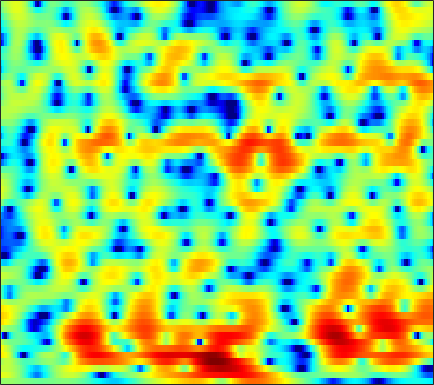

Data behind this chart, as committed beside it:
0.50502, 0.61149, 0.70138, 0.73922, 0.73473, 0.68935, 0.6008, 0.51784, 0.38865, 0.23417, 0.074317, -0.04514, -0.2059, -0.34731, -0.44228, -0.54715, -0.62402, -0.6603, -0.67786, -0.66055, -0.60609, -0.54813, -0.45735, -0.35171
3.35, 3.234, 3.028, 2.751, 2.495, 2.08, 1.575, 1.128, 0.4261, -0.4064, -1.389, -2.232, -3.514, -4.977, -6.151, -7.633, -8.573, -8.582, -7.666, -6.195, -4.662, -3.591, -2.324, -1.241
2.116, 2.147, 2.137, 2.046, 1.913, 1.638, 1.256, 0.8935, 0.3053, -0.4063, -1.234, -1.92, -2.934, -4.028, -4.855, -5.812, -6.337, -6.321, -5.729, -4.742, -3.601, -2.749, -1.696, -0.7488
1.157, 1.678, 2.024, 2.036, 1.868, 1.439, 0.8383, 0.3236, -0.4123, -1.1, -1.629, -1.878, -2.002, -1.938, -1.803, -1.514, -1.15, -0.853, -0.4548, -0.08606, 0.2325, 0.4181, 0.5673, 0.5681
4.674, 4.341, 3.723, 2.846, 1.987, 0.5325, -1.385, -3.25, -6.675, -12.32, -28.12, -18.07, -10.08, -6.293, -4.449, -2.675, -1.376, -0.6229, 0.1676, 0.76, 1.191, 1.415, 1.563, 1.518
4.208, 3.577, 2.703, 1.778, 1.06, 0.0701, -0.9441, -1.708, -2.701, -3.513, -4.029, -4.201, -4.171, -3.964, -3.77, -3.511, -3.293, -3.184, -3.05, -2.89, -2.663, -2.392, -1.862, -1.208
2.341, 1.421, 0.4984, -0.06442, -0.2833, -0.4212, -0.5083, -0.5803, -0.7288, -0.9281, -1.181, -1.4, -1.752, -2.205, -2.622, -3.271, -4.144, -5.019, -6.6, -8.82, -12.1, -14.66, -12.95, -8.091
-5.674, -12.44, -19.93, -8.581, -5.359, -3.019, -1.775, -1.272, -1.012, -1.109, -1.496, -1.898, -2.564, -3.309, -3.851, -4.506, -5.105, -5.513, -5.998, -6.396, -6.604, -6.383, -5.385, -3.688
2.301, 1.525, 0.7933, 0.3828, 0.2175, 0.01321, -0.3145, -0.6963, -1.456, -2.547, -4.03, -5.421, -7.686, -10.4, -12.6, -14.6, -13.94, -12.35, -10.26, -8.441, -6.799, -5.637, -4.07, -2.46
5.299, 4.868, 4.272, 3.639, 3.126, 2.364, 1.473, 0.6807, -0.5719, -2.074, -3.883, -5.499, -7.96, -10.8, -12.85, -14.54, -14.66, -14.08, -12.96, -11.76, -10.27, -8.979, -7.154, -5.268
5.814, 5.54, 5.103, 4.579, 4.133, 3.459, 2.693, 2.034, 1.055, -0.05984, -1.328, -2.383, -3.877, -5.472, -6.734, -8.566, -10.72, -12.77, -16.88, -26.08, -25.33, -17.28, -11.95, -8.607
4.931, 4.725, 4.391, 4.021, 3.722, 3.296, 2.845, 2.488, 1.956, 1.355, 0.687, 0.1309, -0.6889, -1.606, -2.374, -3.458, -4.571, -5.417, -6.422, -7.076, -7.152, -6.869, -6.245, -5.561
2.587, 2.172, 1.618, 1.169, 0.9534, 0.8535, 0.919, 1.037, 1.198, 1.318, 1.358, 1.321, 1.169, 0.9407, 0.7227, 0.3964, 0.04819, -0.2141, -0.512, -0.7863, -0.9798, -1.077, -1.211, -1.412
-1.214, -2.719, -5.285, -7.997, -8.769, -7.065, -4.55, -2.971, -1.373, -0.2465, 0.518, 0.9106, 1.24, 1.416, 1.478, 1.487, 1.445, 1.409, 1.366, 1.335, 1.307, 1.28, 1.243, 1.17
-1.481, -2.864, -5.074, -7.136, -7.669, -6.529, -4.565, -3.236, -1.853, -0.8748, -0.2738, -0.001351, 0.1903, 0.2227, 0.1883, 0.103, 0.04857, 0.06093, 0.1482, 0.3615, 0.6404, 0.8814, 1.217, 1.546
1.309, 0.8885, 0.3569, -0.06817, -0.2639, -0.352, -0.3129, -0.2492, -0.2022, -0.2908, -0.5438, -0.8722, -1.492, -2.304, -2.999, -3.9, -4.595, -4.833, -4.642, -3.94, -2.901, -2.023, -0.8629, 0.2042
2.396, 2.211, 1.964, 1.727, 1.563, 1.364, 1.13, 0.9006, 0.4794, -0.1393, -0.9897, -1.85, -3.38, -5.439, -7.497, -11.24, -17.06, -22.55, -18.16, -12.79, -9.209, -6.986, -4.381, -2.139
0.9269, 0.7156, 0.5491, 0.5194, 0.5484, 0.5985, 0.6175, 0.5555, 0.3282, -0.127, -0.888, -1.683, -3.088, -4.94, -6.664, -9.388, -12.31, -14.44, -17.01, -18.67, -16.2, -12.22, -7.505, -3.773
-5.24, -5.949, -6.009, -5.118, -4.199, -3.015, -2.051, -1.504, -1.032, -0.8319, -0.9322, -1.175, -1.744, -2.574, -3.341, -4.56, -6.014, -7.168, -8.705, -9.607, -8.769, -6.984, -4.111, -1.455
-15.58, -22.07, -20.74, -13.62, -10.59, -7.824, -5.956, -4.917, -3.89, -3.142, -2.599, -2.314, -2.081, -1.988, -1.977, -2.035, -2.106, -2.108, -2.027, -1.751, -1.207, -0.6195, 0.2969, 1.32
-10.75, -11.15, -11.13, -10.5, -9.845, -8.863, -7.911, -7.241, -6.362, -5.531, -4.67, -4.035, -3.192, -2.386, -1.839, -1.164, -0.5475, -0.1446, 0.3702, 0.8577, 1.33, 1.676, 2.117, 2.519
-10.13, -10, -9.777, -9.614, -9.503, -9.525, -9.664, -9.797, -9.749, -9.129, -7.798, -6.498, -4.642, -2.875, -1.713, -0.3659, 0.7425, 1.422, 2.158, 2.722, 3.11, 3.286, 3.396, 3.348
-11.74, -10.62, -9.639, -9.196, -9.204, -9.752, -11.16, -13.15, -18.74, -33.49, -14.74, -9.811, -5.545, -2.588, -0.859, 0.9595, 2.34, 3.156, 3.968, 4.481, 4.724, 4.725, 4.486, 3.948
-11.6, -10.42, -9.333, -8.627, -8.389, -8.289, -8.428, -8.596, -8.647, -8, -6.523, -5.042, -2.955, -1.014, 0.2704, 1.718, 2.859, 3.526, 4.172, 4.536, 4.63, 4.53, 4.128, 3.413
-9.544, -9.303, -9.008, -8.679, -8.374, -7.874, -7.204, -6.593, -5.646, -4.588, -3.418, -2.475, -1.222, -0.03697, 0.7835, 1.736, 2.505, 2.942, 3.322, 3.508, 3.473, 3.323, 2.945, 2.408
-8.032, -8.804, -9.972, -10.95, -11.04, -10.08, -8.335, -6.917, -5.119, -3.525, -2.118, -1.17, -0.04573, 0.9282, 1.552, 2.24, 2.753, 3.009, 3.165, 3.12, 2.863, 2.534, 1.999, 1.377
-4.791, -6.528, -9.954, -16.1, -22.02, -14.13, -8.759, -6.182, -3.762, -1.96, -0.5629, 0.2924, 1.257, 2.083, 2.597, 3.153, 3.532, 3.684, 3.705, 3.414, 2.81, 2.112, 0.8225, -0.8655
0.3956, -0.5023, -1.712, -2.718, -3.129, -3.104, -2.617, -2.131, -1.483, -0.9554, -0.5009, -0.1784, 0.2992, 0.857, 1.343, 2.008, 2.592, 2.92, 3.126, 3.01, 2.485, 1.76, 0.1848, -2.288
2.782, 2.246, 1.511, 0.8039, 0.2974, -0.3436, -0.9803, -1.519, -2.351, -3.426, -4.723, -5.721, -6.514, -6.037, -4.868, -2.997, -1.312, -0.2769, 0.6873, 1.304, 1.523, 1.466, 1.141, 0.6351
3.091, 2.643, 1.986, 1.28, 0.6892, -0.1935, -1.231, -2.154, -3.691, -5.733, -8.668, -11.94, -18.93, -16.49, -11.32, -7.008, -4.178, -2.627, -1.059, 0.05412, 0.8267, 1.214, 1.571, 1.758
2.422, 2.047, 1.501, 0.88, 0.3665, -0.4085, -1.301, -2.044, -3.157, -4.333, -5.501, -6.273, -6.798, -6.611, -5.971, -4.74, -3.346, -2.366, -1.123, -0.0941, 0.7562, 1.268, 1.768, 2.095
1.208, 0.9388, 0.573, 0.1602, -0.176, -0.6979, -1.301, -1.813, -2.547, -3.322, -4.041, -4.45, -4.766, -4.68, -4.359, -3.621, -2.621, -1.762, -0.6356, 0.4229, 1.32, 1.885, 2.424, 2.748
-1.351, -1.444, -1.429, -1.372, -1.363, -1.472, -1.785, -2.17, -2.869, -3.851, -5.04, -5.98, -7.243, -7.816, -7.473, -5.945, -3.951, -2.406, -0.5987, 0.9348, 2.151, 2.855, 3.544, 3.929
-9.202, -8.374, -6.568, -4.947, -4.147, -3.515, -3.372, -3.579, -4.22, -5.338, -7.082, -9.069, -13.3, -22.98, -20.64, -11.14, -6.208, -3.646, -1.079, 0.8835, 2.362, 3.175, 3.996, 4.462
-15.97, -13.27, -9.494, -7.136, -6, -5.152, -4.871, -4.942, -5.389, -6.053, -6.905, -7.517, -8.141, -8.121, -7.564, -5.986, -4.013, -2.443, -0.5875, 1.011, 2.274, 3.039, 3.741, 4.15
-5.598, -5.518, -5.189, -4.734, -4.51, -4.478, -4.804, -5.262, -6.162, -7.211, -8.036, -8.251, -7.841, -6.795, -5.719, -4.017, -2.229, -1.004, 0.615, 1.954, 3.05, 3.685, 4.209, 4.404
-3.262, -3.039, -2.683, -2.481, -2.544, -2.978, -3.932, -5.11, -7.362, -10.9, -16.61, -20.99, -15.04, -9.944, -7.177, -4.351, -1.969, -0.4308, 1.385, 2.881, 4.056, 4.665, 5.17, 5.221
-7.524, -5.264, -3.341, -2.396, -2.136, -2.357, -3.164, -4.188, -6.001, -8.403, -10.82, -11.98, -12, -10.89, -9.417, -7.036, -4.417, -2.469, -0.1923, 1.704, 3.126, 3.91, 4.591, 4.843
-4.565, -3.428, -2.236, -1.493, -1.261, -1.356, -1.887, -2.531, -3.757, -5.322, -7.234, -9.04, -12.34, -18.53, -26.8, -14.72, -8.387, -5.294, -2.302, -0.1021, 1.496, 2.384, 3.207, 3.695
0.07038, 0.1473, 0.2919, 0.3817, 0.3498, 0.1534, -0.2594, -0.7073, -1.528, -2.529, -3.788, -4.807, -6.255, -7.394, -7.571, -6.633, -4.934, -3.495, -1.844, -0.4785, 0.5686, 1.17, 1.75, 2.134
1.528, 1.514, 1.519, 1.488, 1.425, 1.28, 1.04, 0.7998, 0.3878, -0.1037, -0.6447, -1.038, -1.489, -1.766, -1.831, -1.734, -1.437, -1.139, -0.751, -0.4292, -0.216, -0.1442, -0.1534, -0.2306
1.305, 1.468, 1.671, 1.832, 1.915, 1.953, 1.918, 1.839, 1.695, 1.491, 1.28, 1.101, 0.8849, 0.6944, 0.5589, 0.3982, 0.2369, 0.05414, -0.2311, -0.6507, -1.225, -1.768, -2.629, -3.608
-0.03024, 0.5519, 1.189, 1.676, 1.94, 2.168, 2.282, 2.306, 2.289, 2.241, 2.171, 2.115, 2.019, 1.885, 1.758, 1.525, 1.169, 0.8087, 0.157, -0.7284, -1.929, -3.058, -5.019, -7.648
-1.453, -0.3674, 0.683, 1.362, 1.676, 1.905, 1.961, 1.94, 1.859, 1.817, 1.826, 1.901, 2.034, 2.157, 2.207, 2.148, 1.899, 1.596, 0.9271, -0.03981, -1.334, -2.569, -4.574, -7.012
-0.682, 0.2081, 1.042, 1.495, 1.608, 1.447, 0.9721, 0.4599, -0.2791, -0.7951, -0.7109, -0.2628, 0.6465, 1.577, 2.138, 2.635, 2.828, 2.732, 2.322, 1.549, 0.4354, -0.6647, -2.357, -4.327
0.4022, 0.961, 1.512, 1.752, 1.655, 1.037, -0.2765, -1.934, -5.478, -12, -12.06, -6.602, -2.14, 0.526, 1.85, 3.032, 3.673, 3.831, 3.721, 3.232, 2.32, 1.379, -0.3731, -2.797
-2.459, -1.49, -0.4568, 0.1602, 0.3045, 0.08323, -0.6637, -1.563, -3.034, -4.323, -4.235, -3.25, -1.481, 0.1164, 1.041, 1.957, 2.515, 2.773, 2.847, 2.671, 2.231, 1.736, 0.8113, -0.3813
-6.415, -4.478, -2.679, -1.518, -0.9664, -0.5697, -0.4874, -0.5458, -0.7606, -0.9533, -1.004, -0.9392, -0.7607, -0.5224, -0.3175, -0.1048, 0.09634, 0.253, 0.4387, 0.598, 0.749, 0.8002, 0.8479, 0.8304
-4.907, -3.668, -2.315, -1.3, -0.7131, -0.1818, 0.08989, 0.1692, 0.07795, -0.1502, -0.5354, -0.8975, -1.477, -2.13, -2.597, -3.192, -3.515, -3.534, -3.188, -2.463, -1.507, -0.7937, 0.1479, 0.9718
-2.493, -1.971, -1.228, -0.4864, -0.004171, 0.4905, 0.7692, 0.7849, 0.594, 0.104, -0.7116, -1.541, -2.96, -4.812, -6.486, -9.036, -11.64, -12.75, -11.17, -8.035, -5.104, -3.169, -1.064, 0.629
-3.242, -2.918, -2.071, -1.013, -0.2785, 0.5273, 1.036, 1.171, 1.015, 0.3987, -0.6843, -1.855, -3.94, -6.743, -9.374, -13.59, -18.18, -20.35, -16.99, -11.46, -6.974, -4.276, -1.467, 0.6812
-12.39, -10.55, -6.462, -3.334, -1.607, 0.01338, 1.01, 1.429, 1.502, 1.079, 0.1129, -0.9793, -3.032, -5.842, -8.732, -14.27, -26.9, -23.77, -13.78, -8.663, -4.994, -2.764, -0.3604, 1.483
-10.44, -9.33, -6.361, -3.627, -1.989, -0.3409, 0.7546, 1.254, 1.534, 1.407, 0.8807, 0.2297, -0.9541, -2.432, -3.672, -5.22, -6.152, -6.15, -5.166, -3.601, -1.948, -0.7842, 0.5595, 1.637
-5.33, -4.544, -3.308, -2.018, -1.102, -0.0382, 0.7751, 1.187, 1.508, 1.551, 1.363, 1.081, 0.576, -0.02142, -0.454, -0.957, -1.257, -1.312, -1.143, -0.7612, -0.2659, 0.0972, 0.5503, 0.8828
-4.34, -3.21, -1.9, -0.77, -0.03718, 0.7682, 1.379, 1.713, 1.975, 2.042, 1.936, 1.771, 1.46, 1.089, 0.8069, 0.4687, 0.2113, 0.09952, 0.03447, 0.05028, 0.106, 0.1356, 0.1046, -0.0614
-2.888, -1.769, -0.5141, 0.5195, 1.15, 1.815, 2.284, 2.515, 2.65, 2.609, 2.389, 2.125, 1.661, 1.119, 0.6893, 0.1672, -0.2372, -0.4313, -0.5372, -0.5087, -0.4326, -0.3891, -0.4686, -0.7681
-0.8065, -0.008267, 0.9317, 1.72, 2.208, 2.716, 3.047, 3.162, 3.146, 2.914, 2.459, 1.953, 1.061, -0.06431, -1.037, -2.385, -3.475, -3.87, -3.638, -2.847, -1.968, -1.434, -0.9794, -0.884
0.2416, 0.7702, 1.443, 2.042, 2.44, 2.861, 3.131, 3.212, 3.136, 2.809, 2.202, 1.528, 0.2666, -1.544, -3.428, -7.119, -13.84, -21.03, -11.65, -6.454, -3.563, -2.185, -0.997, -0.3837
